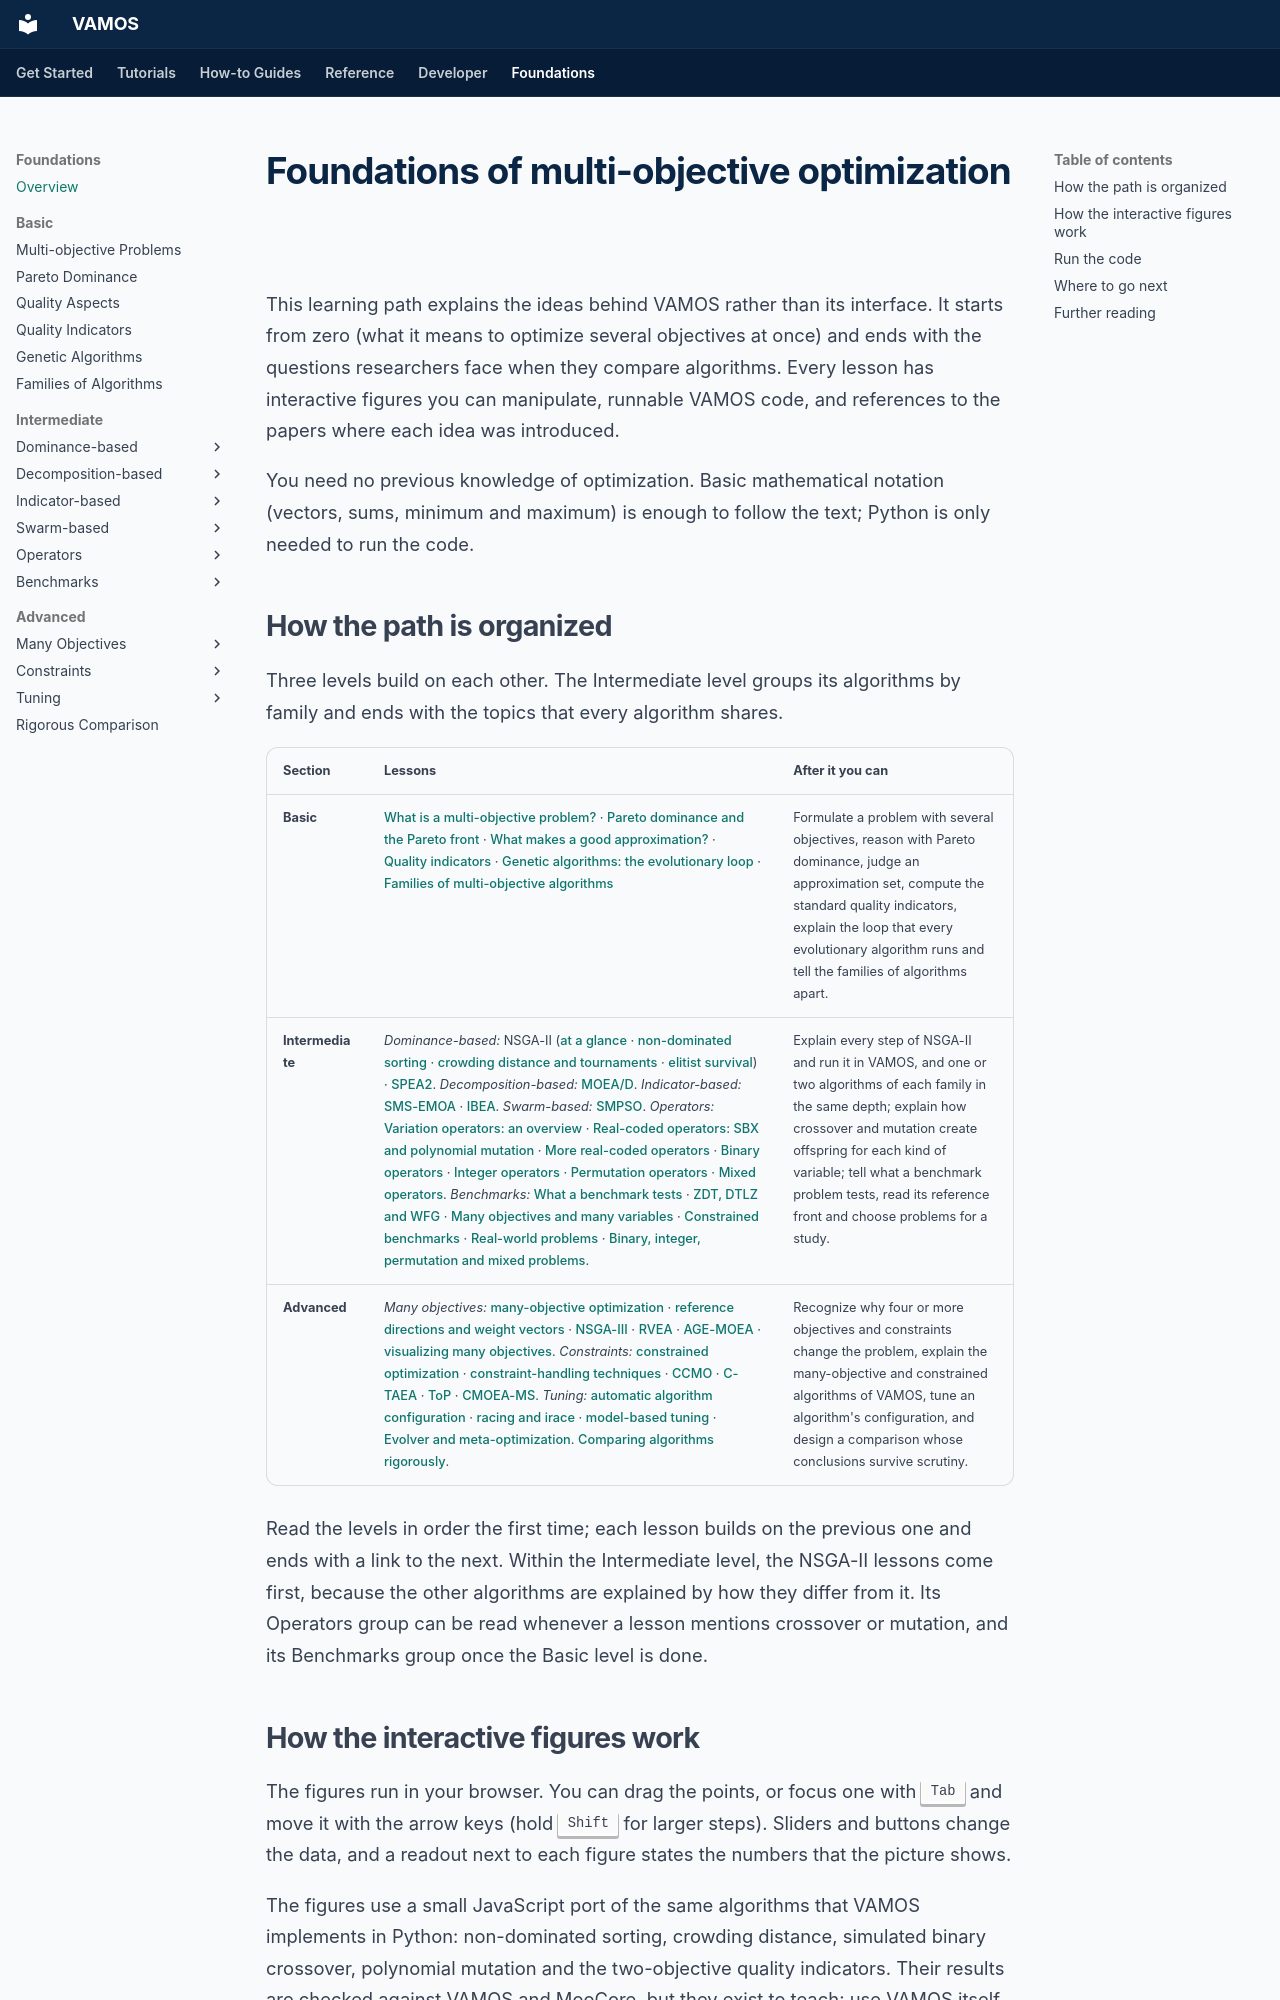

repository: vamos-optimization/VAMOS · page: foundations/index.html · generator: mkdocs

---
description: 'Learn multi-objective optimization from the ground up: Pareto dominance, quality indicators, NSGA-II step by step, many-objective and constrained problems, and rigorous comparison, with interactive figures and VAMOS code.'
---

# Foundations of multi-objective optimization

This learning path explains the ideas behind VAMOS rather than its interface.
It starts from zero (what it means to optimize several objectives at once)
and ends with the questions researchers face when they compare algorithms.
Every lesson has interactive figures you can manipulate, runnable VAMOS code,
and references to the papers where each idea was introduced.

You need no previous knowledge of optimization. Basic mathematical notation
(vectors, sums, minimum and maximum) is enough to follow the text; Python is
only needed to run the code.
